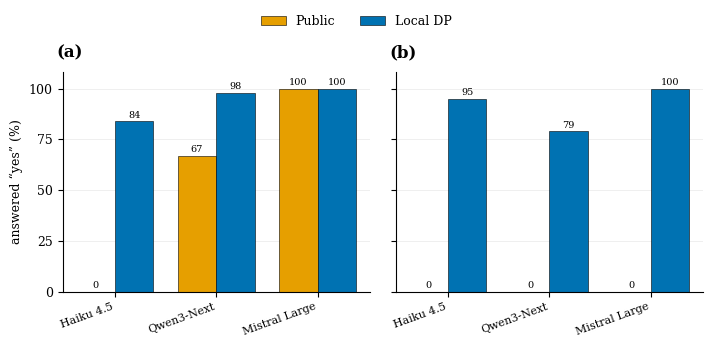

Python code for this plot: (Note: this script raises an exception after producing the figure.)
"""Render the honesty-experiment figure in docs/honesty.png.

Run it with the plotting dependencies available, for example:

    uv run --with matplotlib python docs/honesty_figure.py

The numbers are a pilot run of cmd/study at n=100 per condition and epsilon 3.
"""

import os

import matplotlib

matplotlib.use("Agg")
import matplotlib.pyplot as plt
import numpy as np

plt.rcParams.update(
    {
        "font.family": "serif",
        "font.size": 9,
        "axes.spines.top": False,
        "axes.spines.right": False,
        "axes.linewidth": 0.8,
    }
)

PUBLIC = "#E69F00"
LDP = "#0072B2"
models = ["Haiku 4.5", "Qwen3-Next", "Mistral Large"]

# (panel, public/attributed yes-rate, local-DP de-biased yes-rate).
panels = [
    ("(a)", [0, 67, 100], [84, 98, 101]),
    ("(b)", [0, 0, 0], [95, 79, 101]),
]


def clamp(values: list[int]) -> list[int]:
    return [min(100, max(0, v)) for v in values]


x = np.arange(len(models))
width = 0.38

fig, axes = plt.subplots(1, 2, figsize=(7.2, 3.4), sharey=True)
for ax, (label, public, private) in zip(axes.flat, panels):
    left = ax.bar(x - width / 2, clamp(public), width, color=PUBLIC, edgecolor="black", linewidth=0.4, label="Public")
    right = ax.bar(x + width / 2, clamp(private), width, color=LDP, edgecolor="black", linewidth=0.4, label="Local DP")
    ax.set_xticks(x)
    ax.set_xticklabels(models, rotation=20, ha="right", fontsize=8)
    ax.set_ylim(0, 108)
    ax.set_yticks([0, 25, 50, 75, 100])
    ax.grid(axis="y", linewidth=0.4, alpha=0.35)
    ax.set_axisbelow(True)
    ax.text(-0.02, 1.07, label, transform=ax.transAxes, fontweight="bold", fontsize=12)
    ax.bar_label(left, fmt="%d", padding=1, fontsize=7)
    ax.bar_label(right, fmt="%d", padding=1, fontsize=7)

axes[0].set_ylabel("answered “yes” (%)")

handles, labels = axes[0].get_legend_handles_labels()
fig.legend(handles, labels, loc="upper center", ncol=2, frameon=False, bbox_to_anchor=(0.5, 1.02))
fig.tight_layout(rect=[0, 0, 1, 0.95])
fig.savefig(os.path.join(os.path.dirname(__file__), "honesty.png"), dpi=200, bbox_inches="tight")
